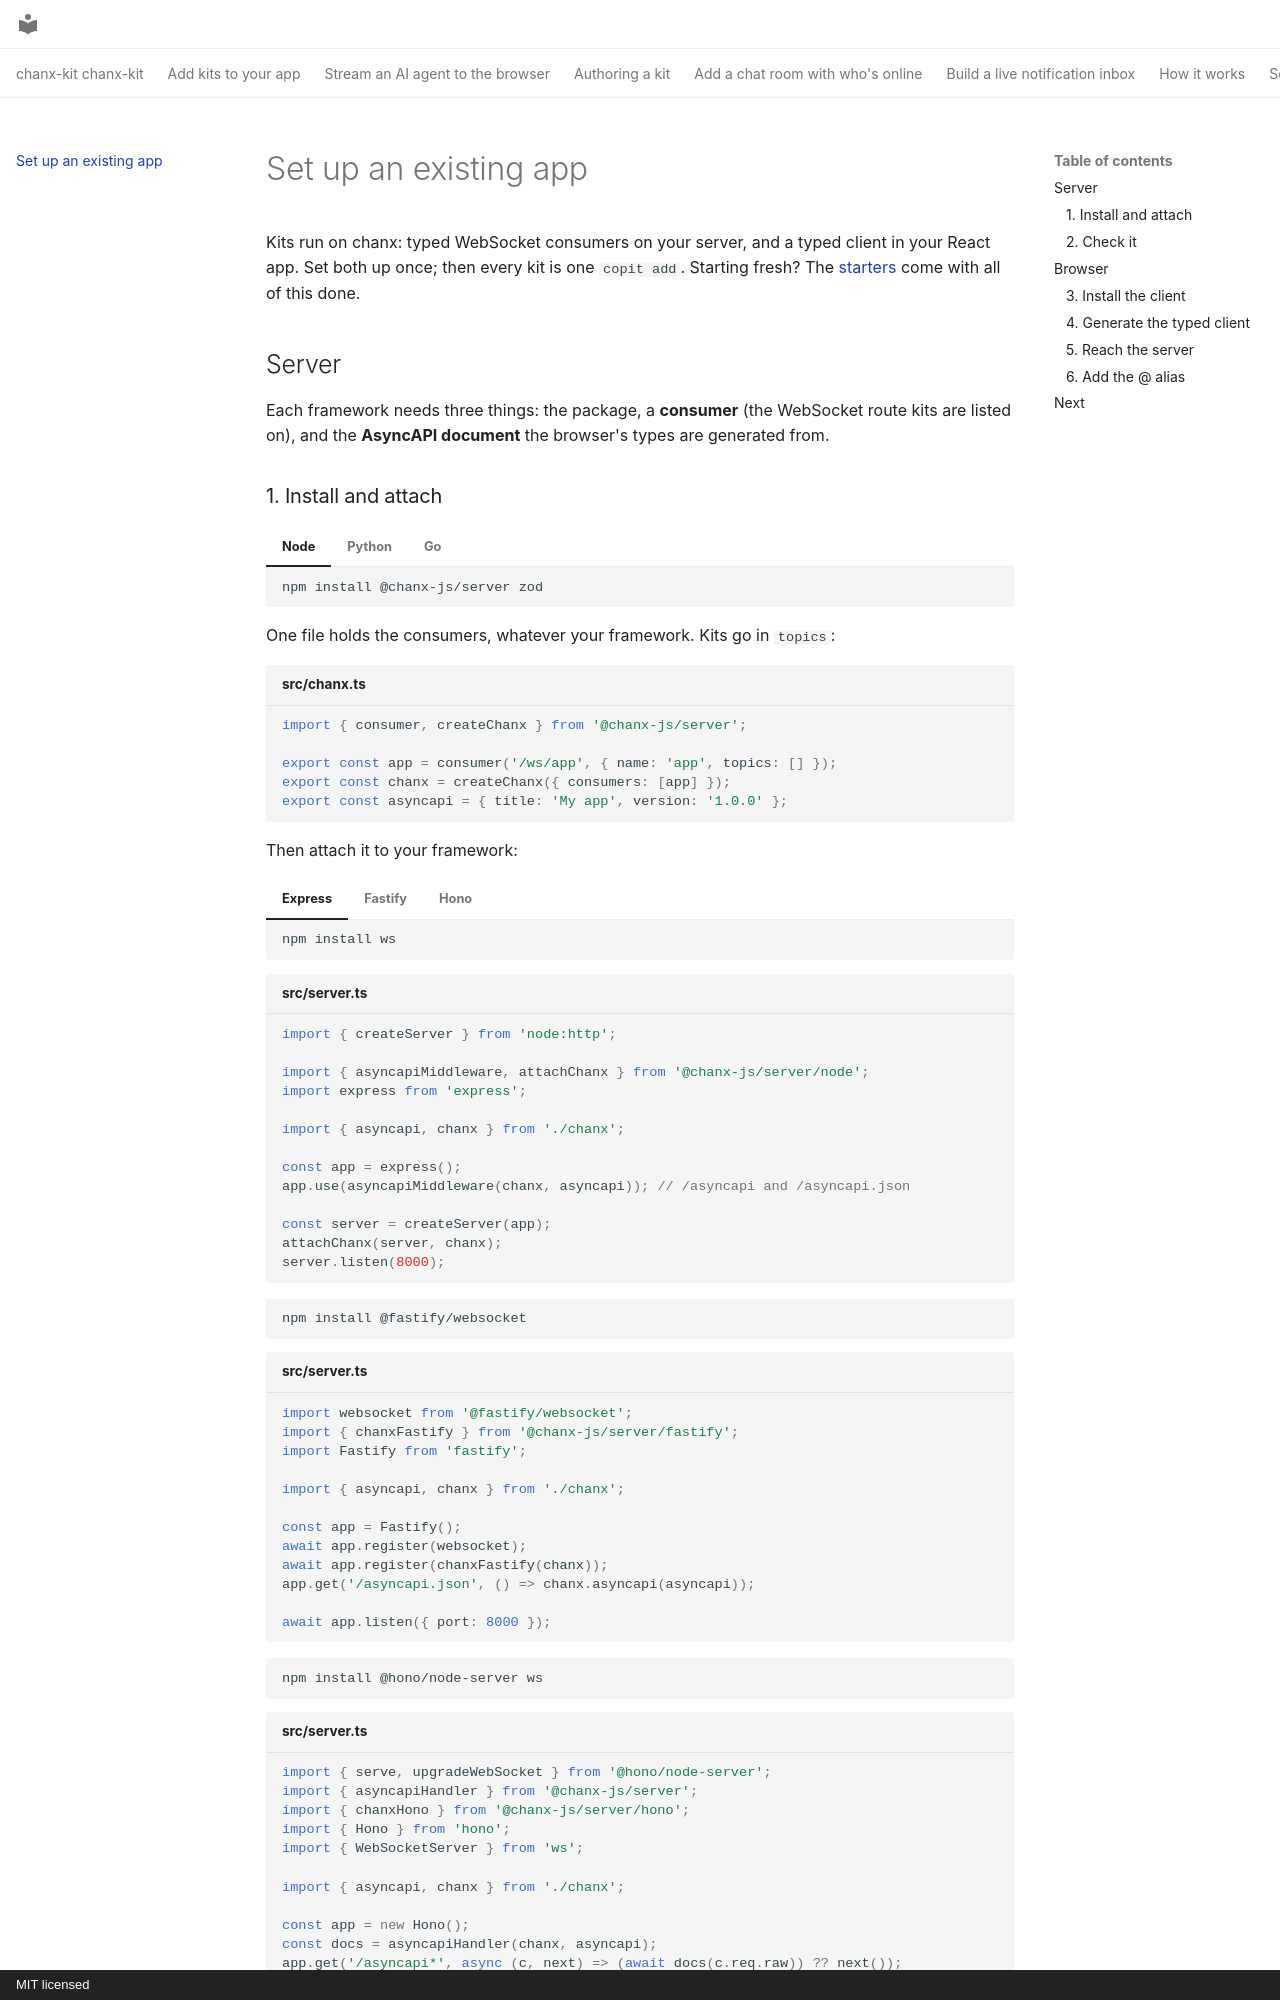

repository: chanx-dev/chanx-kit · page: set-up-your-app/index.html · generator: mkdocs · copyright: MIT licensed

---
description: "Add chanx to an existing app: the server for each framework, then the typed React client."
---

# Set up an existing app

Kits run on chanx: typed WebSocket consumers on your server, and a typed client in your
React app. Set both up once; then every kit is one `copit add`. Starting fresh? The
[starters](start-a-project.md) come with all of this done.

## Server

Each framework needs three things: the package, a **consumer** (the WebSocket route kits
are listed on), and the **AsyncAPI document** the browser's types are generated from.
